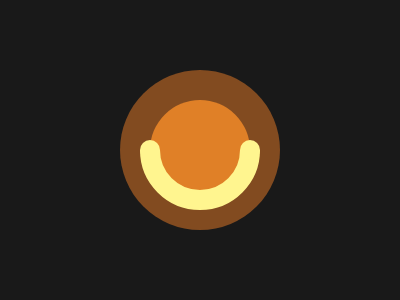

Write a web page that renders exactly this picture using CSS.

<a></a>
<b></b>
<c></c>
<d></d>
<e></e>
<style>
  body{background:#191919}
  a,b,c,d,e {
    position:absolute;
    background: #824B20;
    border-radius:50%;
    width: 160;
    height: 160;
    top:70;
    left:120
  }
  b,c{
    background:#E08027;
    width: 100;
    height: 100;
    top:100;
    left:150
  }
  c{
    width: 80;
    height: 80;
    top:90;
    left:140;
    border:20px solid #FFF58F;
    clip-path: inset(50% 0 0 0)
  }
  d,e{
    width: 20;
    height: 20;
    top:140;
    left:140;
    background:#FFF58F
  }
  e{left:240}
</style>